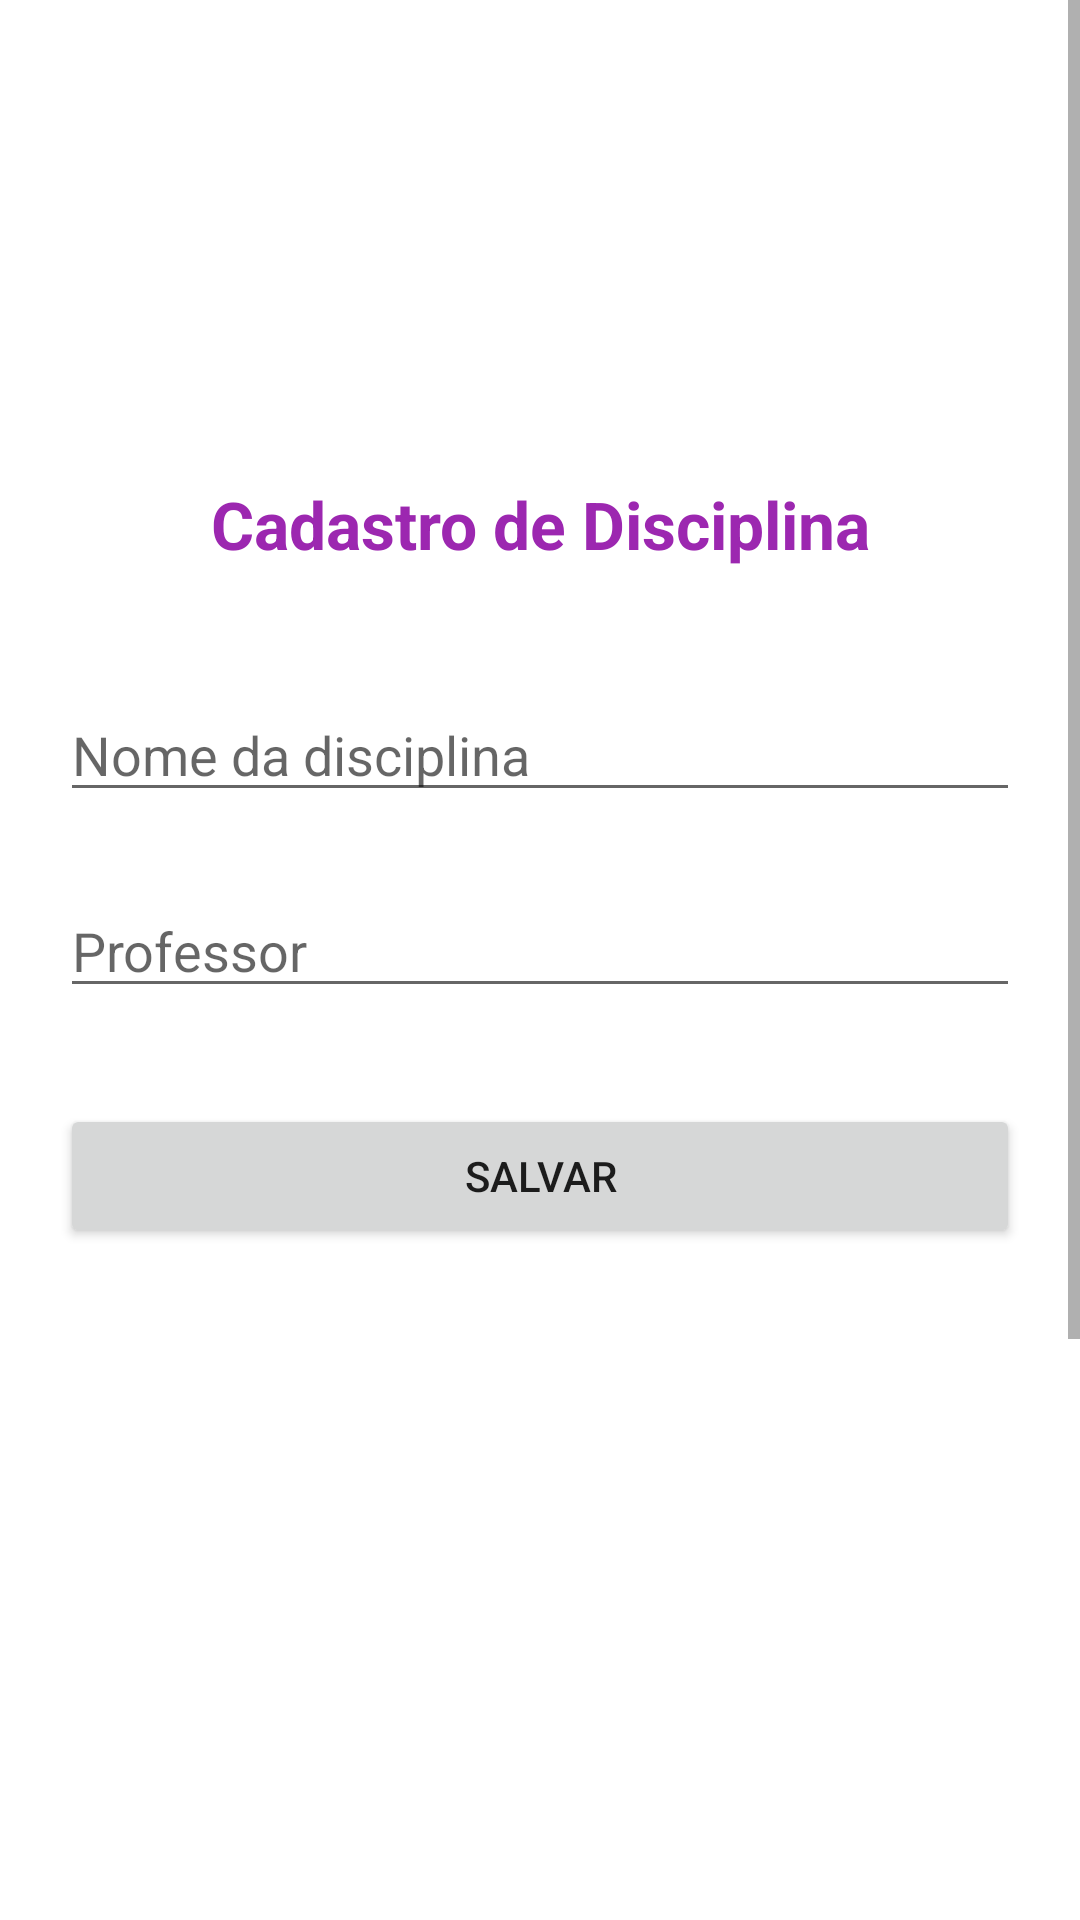

Reconstruct the res/layout file that produces this screen, plus the resources it refers to.
<!-- AndroidManifest.xml: application theme Theme.Controledeestudos -->
<!-- res/layout/activity_disciplina.xml -->
<?xml version="1.0" encoding="utf-8"?>
<ScrollView
    xmlns:android="http://schemas.android.com/apk/res/android"
    android:layout_width="match_parent"
    android:layout_height="match_parent"
    android:fillViewport="true">

    <LinearLayout
        android:layout_width="match_parent"
        android:layout_height="wrap_content"
        android:orientation="vertical"
        android:paddingStart="20dp"
        android:paddingEnd="20dp"
        android:paddingTop="160dp"
        android:paddingBottom="20dp">

        <TextView
            android:layout_width="match_parent"
            android:layout_height="wrap_content"
            android:text="Cadastro de Disciplina"
            android:textSize="22sp"
            android:textStyle="bold"
            android:textColor="@color/roxo"
            android:gravity="center"
            android:layout_marginBottom="40dp" />

        <EditText
            android:id="@+id/editTextNomeDisciplina"
            android:layout_width="match_parent"
            android:layout_height="wrap_content"
            android:hint="Nome da disciplina" />

        <EditText
            android:id="@+id/editTextProfessor"
            android:layout_width="match_parent"
            android:layout_height="wrap_content"
            android:hint="Professor"
            android:layout_marginTop="24dp" />

        <Button
            android:id="@+id/buttonSalvarDisciplina"
            android:layout_width="match_parent"
            android:layout_height="wrap_content"
            android:text="Salvar"
            android:layout_marginTop="32dp" />

        <ListView
            android:id="@+id/listViewDisciplinas"
            android:layout_width="match_parent"
            android:layout_height="450dp"
            android:layout_marginTop="32dp" />

    </LinearLayout>

</ScrollView>
<!-- resources referenced by this layout -->
<resources>
  <color name="roxo">#9C27B0</color>
  <style name="Theme.Controledeestudos" parent="Base.Theme.Controledeestudos" />
  <style name="Base.Theme.Controledeestudos" parent="Theme.MaterialComponents.Light.DarkActionBar">
  
          <item name="colorPrimary">@color/roxo</item>
          <item name="colorPrimaryDark">@color/roxo_escuro</item>
          <item name="colorAccent">@color/azul</item>
          <item name="colorOnPrimary">@color/branco</item>
  
          <item name="android:statusBarColor">@android:color/transparent</item>
          <item name="android:windowTranslucentStatus">true</item>
  
      </style>
  <color name="roxo_escuro">#7B1FA2</color>
  <color name="azul">#3F51B5</color>
  <color name="branco">#FFFFFF</color>
</resources>
